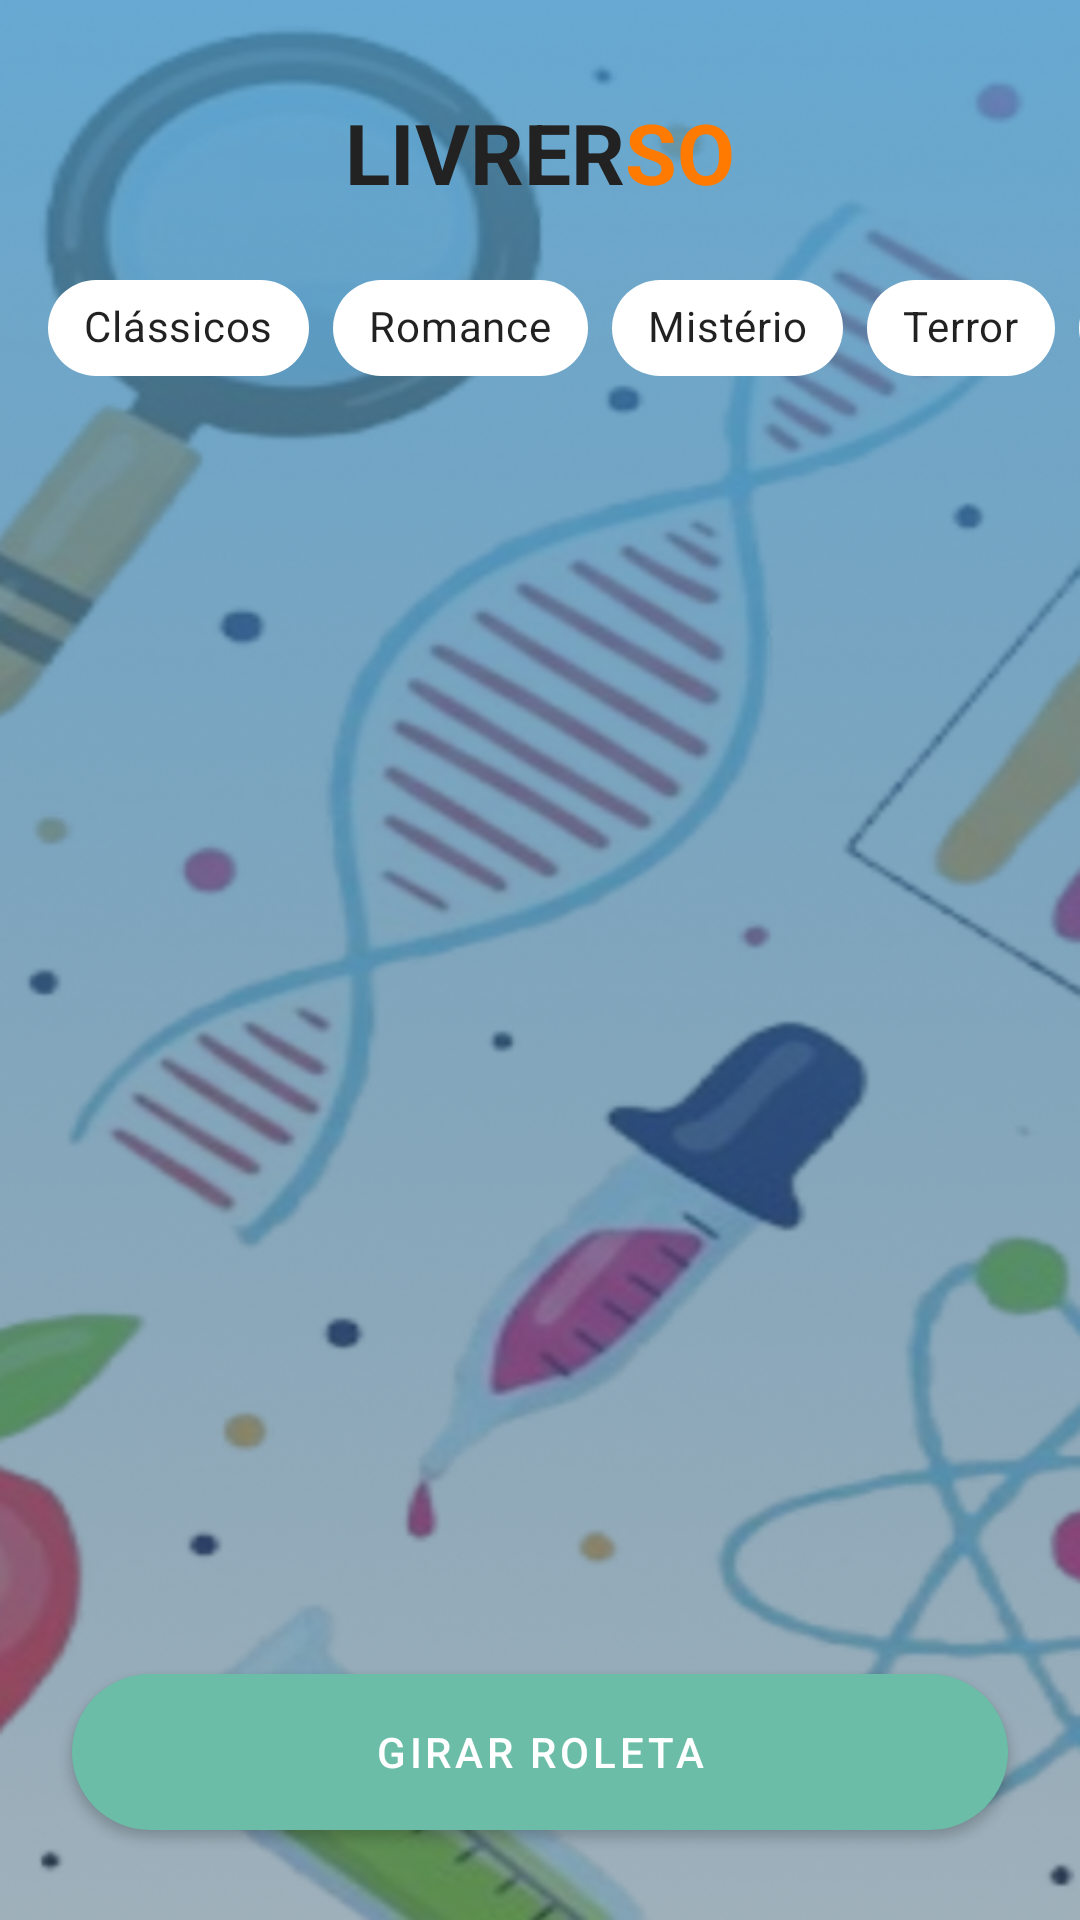

Reconstruct the res/layout file that produces this screen, plus the resources it refers to.
<!-- AndroidManifest.xml: application theme Theme.Livrerso -->
<!-- res/layout/activity_desafio_do_dial.xml -->
<?xml version="1.0" encoding="utf-8"?>
<RelativeLayout xmlns:android="http://schemas.android.com/apk/res/android"
    xmlns:app="http://schemas.android.com/apk/res-auto"
    android:layout_width="match_parent"
    android:layout_height="match_parent"
    android:background="@drawable/background_1">

    <LinearLayout
        android:id="@+id/llHeader"
        android:layout_width="wrap_content"
        android:layout_height="wrap_content"
        android:layout_centerHorizontal="true"
        android:layout_marginTop="32dp"
        android:orientation="horizontal">
        <TextView android:layout_width="wrap_content" android:layout_height="wrap_content"
            android:text="LIVRER" android:textColor="#222222" android:textSize="28sp" android:textStyle="bold" />
        <TextView android:layout_width="wrap_content" android:layout_height="wrap_content"
            android:text="SO" android:textColor="#FF7A00" android:textSize="28sp" android:textStyle="bold" />
    </LinearLayout>

    <HorizontalScrollView
        android:id="@+id/scrollCategorias"
        android:layout_width="match_parent"
        android:layout_height="wrap_content"
        android:layout_below="@id/llHeader"
        android:layout_marginTop="16dp"
        android:scrollbars="none"
        android:fillViewport="true"
        android:paddingStart="16dp"
        android:paddingEnd="16dp"
        android:clipToPadding="false">

        <com.google.android.material.chip.ChipGroup
            android:id="@+id/chipGroup"
            android:layout_width="wrap_content"
            android:layout_height="wrap_content"
            app:singleLine="true"
            app:singleSelection="true"
            app:selectionRequired="true">

            <com.google.android.material.chip.Chip android:id="@+id/chipClassicos" style="@style/Widget.MaterialComponents.Chip.Choice"
                android:layout_width="wrap_content" android:layout_height="wrap_content" android:text="Clássicos" app:chipBackgroundColor="#FFFFFF" />
            <com.google.android.material.chip.Chip android:id="@+id/chipRomance" style="@style/Widget.MaterialComponents.Chip.Choice"
                android:layout_width="wrap_content" android:layout_height="wrap_content" android:text="Romance" app:chipBackgroundColor="#FFFFFF" />
            <com.google.android.material.chip.Chip android:id="@+id/chipMisterio" style="@style/Widget.MaterialComponents.Chip.Choice"
                android:layout_width="wrap_content" android:layout_height="wrap_content" android:text="Mistério" app:chipBackgroundColor="#FFFFFF" />
            <com.google.android.material.chip.Chip android:id="@+id/chipTerror" style="@style/Widget.MaterialComponents.Chip.Choice"
                android:layout_width="wrap_content" android:layout_height="wrap_content" android:text="Terror" app:chipBackgroundColor="#FFFFFF" />
            <com.google.android.material.chip.Chip android:id="@+id/chipManga" style="@style/Widget.MaterialComponents.Chip.Choice"
                android:layout_width="wrap_content" android:layout_height="wrap_content" android:text="Mangá" app:chipBackgroundColor="#FFFFFF" />
            <com.google.android.material.chip.Chip android:id="@+id/chipHQ" style="@style/Widget.MaterialComponents.Chip.Choice"
                android:layout_width="wrap_content" android:layout_height="wrap_content" android:text="HQs" app:chipBackgroundColor="#FFFFFF" />
        </com.google.android.material.chip.ChipGroup>
    </HorizontalScrollView>

    <LinearLayout
        android:id="@+id/layoutLoading"
        android:layout_width="wrap_content"
        android:layout_height="wrap_content"
        android:layout_centerInParent="true"
        android:gravity="center"
        android:orientation="vertical"
        android:visibility="gone">
        <TextView android:id="@+id/tvLivroLoading" android:layout_width="wrap_content" android:layout_height="wrap_content"
            android:text="📚" android:textSize="72sp" />
        <TextView android:id="@+id/tvPontos" android:layout_width="wrap_content" android:layout_height="wrap_content"
            android:text="." android:textColor="#FFFFFF" android:textSize="24sp" android:textStyle="bold" />
    </LinearLayout>

    <com.google.android.material.card.MaterialCardView
        android:id="@+id/cardLivro"
        android:layout_width="260dp"
        android:layout_height="420dp"
        android:layout_centerInParent="true"
        android:visibility="invisible"
        app:cardCornerRadius="24dp"
        app:cardElevation="12dp">

        <RelativeLayout
            android:layout_width="match_parent"
            android:layout_height="match_parent"
            android:padding="16dp">

            <ImageView
                android:id="@+id/ivCapa"
                android:layout_width="160dp"
                android:layout_height="220dp"
                android:layout_centerHorizontal="true"
                android:scaleType="centerCrop"
                android:src="@android:drawable/ic_menu_gallery" />

            <ImageButton
                android:id="@+id/btnFavoritar"
                android:layout_width="48dp"
                android:layout_height="48dp"
                android:layout_alignTop="@id/ivCapa"
                android:layout_alignEnd="@id/ivCapa"
                android:background="?attr/selectableItemBackgroundBorderless"
                android:src="@android:drawable/btn_star_big_off" />

            <TextView
                android:id="@+id/tvTituloLivro"
                android:layout_width="match_parent"
                android:layout_height="wrap_content"
                android:layout_below="@id/ivCapa"
                android:layout_marginTop="12dp"
                android:gravity="center"
                android:textColor="#1A1A1A"
                android:textSize="16sp"
                android:textStyle="bold"
                android:maxLines="2" />

            <TextView
                android:id="@+id/tvAutorLivro"
                android:layout_width="match_parent"
                android:layout_height="wrap_content"
                android:layout_below="@id/tvTituloLivro"
                android:gravity="center"
                android:textColor="#555555"
                android:textSize="14sp" />

            <TextView
                android:layout_width="wrap_content"
                android:layout_height="wrap_content"
                android:layout_alignParentBottom="true"
                android:layout_centerHorizontal="true"
                android:text="VER NA AMAZON ➔"
                android:textColor="#FF7A00"
                android:textSize="12sp"
                android:textStyle="bold" />
        </RelativeLayout>
    </com.google.android.material.card.MaterialCardView>

    <com.google.android.material.button.MaterialButton
        android:id="@+id/btnAleatorio"
        android:layout_width="match_parent"
        android:layout_height="64dp"
        android:layout_alignParentBottom="true"
        android:layout_margin="24dp"
        android:text="GIRAR ROLETA"
        app:backgroundTint="#6BBDA7"
        app:cornerRadius="32dp" />

</RelativeLayout>
<!-- resources referenced by this layout -->
<resources>
  <!-- drawable background_1: png bitmap (drawable, 390950 bytes) -->
  <style name="Theme.Livrerso" parent="Theme.MaterialComponents.Light.NoActionBar">
          <item name="colorPrimary">#66B2A8</item>
          <item name="colorPrimaryVariant">#4A88A9</item>
          <item name="colorOnPrimary">#FFFFFF</item>
      </style>
</resources>
